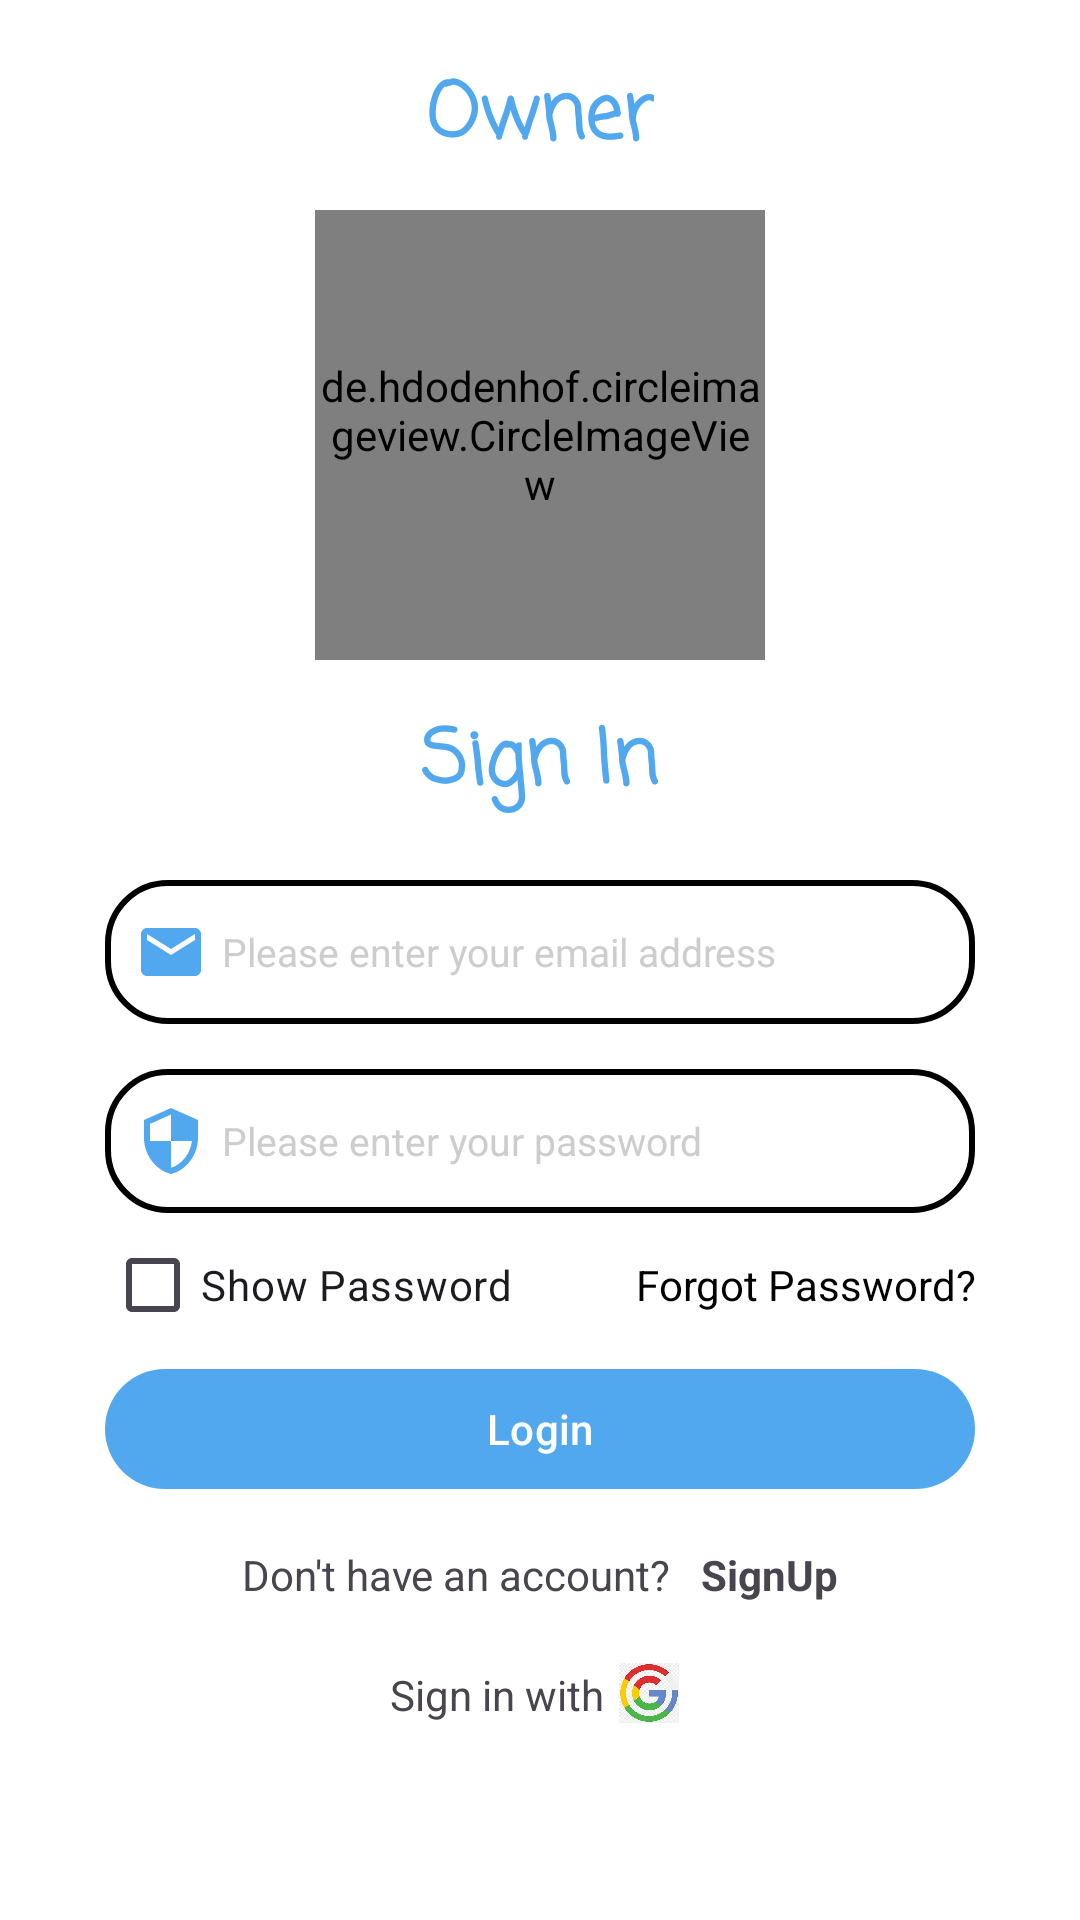

This screen was rendered from an Android layout file. Write that file and the resources it references.
<!-- AndroidManifest.xml: application theme Theme.Splash -->
<!-- res/layout/activity_log_in_activity.xml -->
<ScrollView xmlns:android="http://schemas.android.com/apk/res/android"
    xmlns:tools="http://schemas.android.com/tools"
    android:layout_width="match_parent"
    android:layout_height="match_parent"
    xmlns:app="http://schemas.android.com/apk/res-auto"
    android:background="@color/white"
    tools:context=".Admin.LogInActivity">


    <RelativeLayout
        android:layout_width="match_parent"
        android:layout_height="wrap_content"
        android:layout_marginEnd="35dp"
        android:layout_marginStart="35dp"
        >
        <com.google.android.material.textview.MaterialTextView
            android:layout_width="wrap_content"
            android:layout_height="wrap_content"
            android:layout_centerHorizontal="true"
            android:id="@+id/Driver"
            android:fontFamily="casual"
            android:layout_marginTop="20dp"
            android:text="Owner"
            android:textColor="#51A8EF"
            android:textSize="25sp"
            android:textStyle="bold"/>
        <de.hdodenhof.circleimageview.CircleImageView
            android:id="@+id/imgLogo"
            android:layout_width="150dp"
            android:layout_height="150dp"
            android:src="@drawable/logo1"
            android:layout_centerHorizontal="true"
            android:layout_marginTop="70sp"/>

        <com.google.android.material.textview.MaterialTextView
            android:layout_width="wrap_content"
            android:layout_height="wrap_content"
            android:layout_below="@id/imgLogo"
            android:layout_centerHorizontal="true"
            android:id="@+id/signIn"
            android:fontFamily="casual"
            android:layout_marginTop="15dp"
            android:text="@string/sign_in"
            android:textColor="#51A8EF"
            android:textSize="25sp"
            android:textStyle="bold"/>
        <com.google.android.material.textfield.TextInputEditText
            android:id="@+id/edtOwnerEmail"
            android:layout_width="match_parent"
            android:layout_height="48dp"
            android:background="@drawable/edittext"
            android:textColor="@color/black"
            android:textColorHint="#cdcdcd"
            android:layout_marginTop="20dp"
            android:textSize="13sp"
            android:drawablePadding="5dp"
            android:drawableLeft="@drawable/mail"
            android:layout_below="@id/signIn"
            android:paddingLeft="10dp"
            android:hint="Please enter your email address"
            android:inputType="textEmailAddress"
            />

        <com.google.android.material.textfield.TextInputEditText
            android:layout_width="match_parent"
            android:background="@drawable/edittext"
            android:layout_height="48dp"
            android:layout_marginTop="15dp"
            android:drawableStart="@drawable/pass"
            android:textColor="@color/black"
            android:textColorHint="#cdcdcd"
            android:textSize="13sp"
            android:inputType="textPassword"
            android:drawablePadding="5dp"
            android:paddingStart="10dp"
            android:hint= "@string/please_enter_your_password"
            android:id="@+id/edtOwnerPassword"
            android:layout_below="@id/edtOwnerEmail">

        </com.google.android.material.textfield.TextInputEditText>
        <LinearLayout
            android:id="@+id/linearLayout"
            android:layout_width="match_parent"
            android:layout_height="wrap_content"
            android:layout_below="@id/edtOwnerPassword"
            android:layout_marginTop="0dp"
            android:orientation="horizontal">

            <com.google.android.material.checkbox.MaterialCheckBox
                android:id="@+id/chShowPass"
                android:layout_width="wrap_content"
                android:layout_height="wrap_content"
                android:text="@string/show_password"/>

            <com.google.android.material.textview.MaterialTextView
                android:id="@+id/forgotPassword"
                android:layout_width="match_parent"
                android:layout_height="wrap_content"
                android:gravity="right"
                android:text="@string/forgot_password"
                android:textColor="@color/black" />


        </LinearLayout>

        <FrameLayout
            android:id="@+id/frameLayout"
            android:layout_width="match_parent"
            android:layout_height="wrap_content"
            android:layout_below="@+id/linearLayout"
            android:layout_marginTop="0dp">

            <com.google.android.material.button.MaterialButton
                android:layout_width="match_parent"
                android:layout_height="wrap_content"
                android:text="Login"
                android:textSize="14sp"
                app:backgroundTint="#51A8EF"
                app:cornerRadius="20dp"
                android:id="@+id/btnOwnerLogin"
                />
            <ProgressBar
                android:id="@+id/pd"
                style="?android:attr/progressBarStyle"
                android:layout_width="30dp"
                android:layout_height="30dp"
                android:indeterminateDrawable="@drawable/progressbar_background2"
                android:layout_gravity="center"
                android:visibility="gone"/>
        </FrameLayout>

        <LinearLayout
            android:id="@+id/left"
            android:layout_width="match_parent"
            android:layout_height="wrap_content"
            android:layout_below="@id/frameLayout"
            android:layout_marginTop="15dp"
            android:gravity="center"
            android:orientation="horizontal">

            <TextView
                android:layout_width="wrap_content"
                android:layout_height="25dp"
                android:text="@string/don_t_have_an_account" />

            <TextView
                android:id="@+id/Signup"
                android:layout_width="wrap_content"
                android:layout_height="25dp"
                android:layout_marginStart="10dp"
                android:text="@string/signup"
                android:textStyle="bold" />
        </LinearLayout>
        <LinearLayout
            android:layout_width="150dp"
            android:layout_height="wrap_content"
            android:layout_below="@+id/left"
            android:id="@+id/googleSignIn"
            android:layout_centerHorizontal="true"
            android:clipChildren="true"
            android:clickable="true"
            >
            <TextView
                android:layout_width="wrap_content"
                android:layout_height="wrap_content"
                android:layout_marginTop="15dp"
                android:layout_marginStart="25dp"
                android:text="@string/sign_in_with"
                />

            <ImageButton
                android:layout_width="20dp"
                android:layout_height="20dp"
                android:layout_marginStart="5dp"
                android:layout_marginTop="14dp"
                android:id="@+id/gg"
                android:clickable="true"
                android:background="@drawable/google"
                tools:ignore="TouchTargetSizeCheck,SpeakableTextPresentCheck" />
        </LinearLayout>

    </RelativeLayout>
</ScrollView>
<!-- resources referenced by this layout -->
<resources>
  <color name="black">#FF000000</color>
  <color name="white">#FFFFFFFF</color>
  <!-- drawable edittext (drawable) -->
  <?xml version="1.0" encoding="utf-8"?>
  <shape xmlns:android="http://schemas.android.com/apk/res/android">
      <corners android:radius="20dp"/>
      <solid android:color="@color/white"/>
      <stroke android:width="2dp"
          android:color="@color/black"/>
  </shape>
  <!-- drawable google: jpeg bitmap (drawable, 13417 bytes) -->
  <!-- drawable logo1: png bitmap (drawable, 107197 bytes) -->
  <!-- drawable mail (drawable) -->
  <vector android:height="24dp" android:tint="#51A8EF"
      android:viewportHeight="24" android:viewportWidth="24"
      android:width="24dp" xmlns:android="http://schemas.android.com/apk/res/android">
      <path android:fillColor="@android:color/white" android:pathData="M20,4L4,4c-1.1,0 -1.99,0.9 -1.99,2L2,18c0,1.1 0.9,2 2,2h16c1.1,0 2,-0.9 2,-2L22,6c0,-1.1 -0.9,-2 -2,-2zM20,8l-8,5 -8,-5L4,6l8,5 8,-5v2z"/>
  </vector>
  <!-- drawable pass (drawable) -->
  <vector android:height="24dp" android:tint="#51A8EF"
      android:viewportHeight="24" android:viewportWidth="24"
      android:width="24dp" xmlns:android="http://schemas.android.com/apk/res/android">
      <path android:fillColor="@android:color/white" android:pathData="M12,1L3,5v6c0,5.55 3.84,10.74 9,12 5.16,-1.26 9,-6.45 9,-12L21,5l-9,-4zM12,11.99h7c-0.53,4.12 -3.28,7.79 -7,8.94L12,12L5,12L5,6.3l7,-3.11v8.8z"/>
  </vector>
  <!-- drawable progressbar_background2 (drawable) -->
  <?xml version="1.0" encoding="utf-8"?>
  <rotate xmlns:android="http://schemas.android.com/apk/res/android"
      android:fromDegrees="-90"
      android:pivotX="50%"
      android:pivotY="50%"
      android:toDegrees="270">
  
      <shape
          android:shape="ring"
          android:useLevel="false">
          <gradient
              android:centerColor="@color/my_dark_primary"
              android:centerX="0.5"
              android:endColor="@color/my_light_primary"
              android:startColor="@color/white"
              android:type="sweep"
              android:useLevel="false"/>
      </shape>
  
  </rotate>
  <string name="don_t_have_an_account">Don\'t have an account?</string>
  <string name="forgot_password">Forgot Password?</string>
  <string name="please_enter_your_password">Please enter your password</string>
  <string name="show_password">Show Password</string>
  <string name="sign_in">Sign In</string>
  <string name="sign_in_with">Sign in with</string>
  <string name="signup">SignUp</string>
  <style name="Theme.Splash" parent="Base.Theme.Splash" />
  <color name="my_dark_primary">#2c70de</color>
  <color name="my_light_primary">#51A8EF</color>
  <style name="Base.Theme.Splash" parent="Theme.Material3.DayNight.NoActionBar">
          
          
          <item name="android:statusBarColor">@color/my_light_primary</item>
      </style>
</resources>
